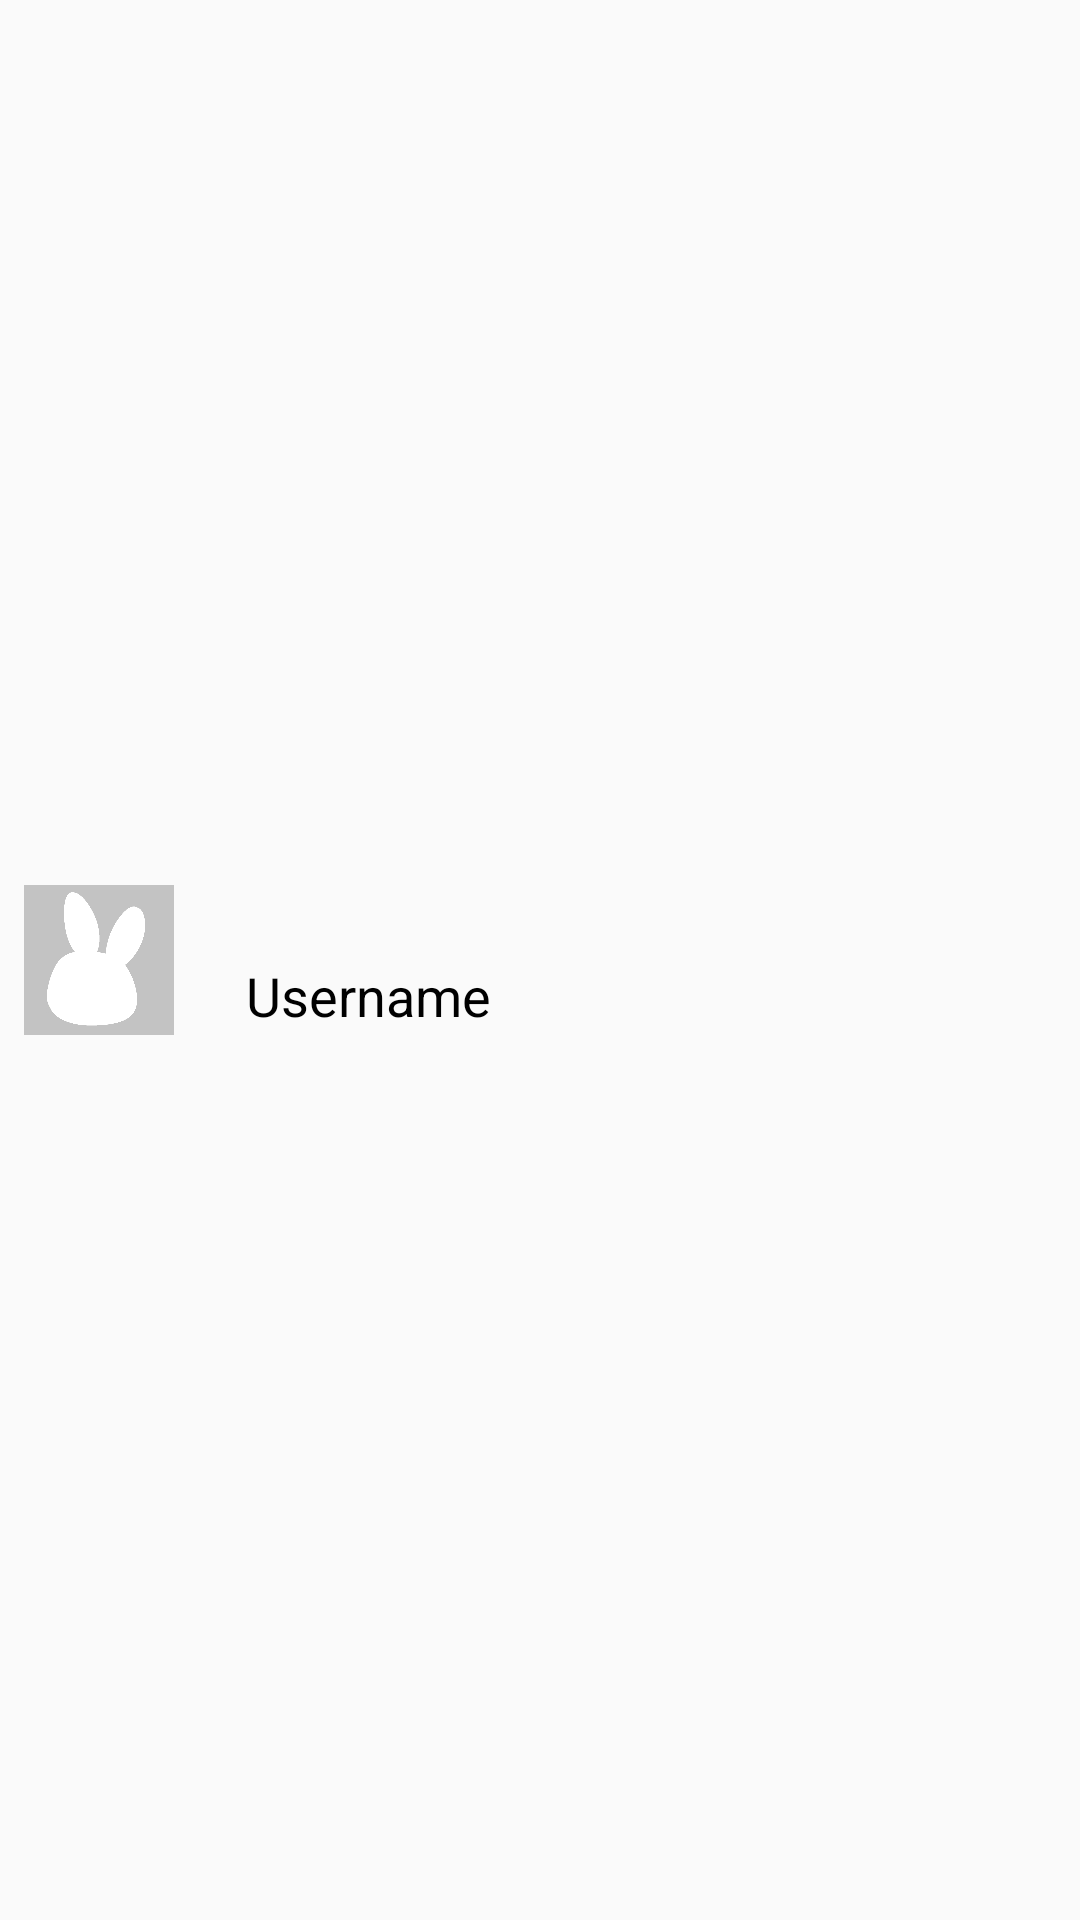

Layout XML and referenced resources for this Android screen:
<!-- AndroidManifest.xml: application theme AppTheme -->
<!-- res/layout/friends_row_layout.xml -->
<?xml version="1.0" encoding="utf-8"?>
<android.support.constraint.ConstraintLayout xmlns:android="http://schemas.android.com/apk/res/android"
    xmlns:app="http://schemas.android.com/apk/res-auto"
    xmlns:tools="http://schemas.android.com/tools"
    android:layout_width="match_parent"
    android:layout_height="wrap_content">

    <ImageView
        android:id="@+id/friend_profile_pic"
        android:layout_width="50dp"
        android:layout_height="50dp"
        android:layout_marginBottom="8dp"
        android:layout_marginStart="8dp"
        android:layout_marginTop="8dp"
        android:background="@drawable/greyrabbit"
        app:layout_constraintBottom_toBottomOf="parent"
        app:layout_constraintStart_toStartOf="parent"
        app:layout_constraintTop_toTopOf="parent" />

    <TextView
        android:id="@+id/friend_username"
        android:layout_width="wrap_content"
        android:layout_height="wrap_content"
        android:layout_marginBottom="8dp"
        android:layout_marginStart="24dp"
        android:layout_marginTop="8dp"
        android:text="Username"
        android:textColor="@android:color/black"
        android:textSize="18sp"
        app:layout_constraintBottom_toBottomOf="parent"
        app:layout_constraintStart_toEndOf="@+id/friend_profile_pic"
        app:layout_constraintTop_toTopOf="parent"
        app:layout_constraintVertical_bias="0.52" />
</android.support.constraint.ConstraintLayout>
<!-- resources referenced by this layout -->
<resources>
  <!-- drawable greyrabbit: png bitmap (drawable, 12157 bytes) -->
  <style name="AppTheme" parent="Theme.AppCompat.Light.DarkActionBar">
          
          <item name="colorPrimary">@color/colorPrimary</item>
          <item name="colorPrimaryDark">@color/colorPrimaryDark</item>
          <item name="colorAccent">@color/colorAccent</item>
      </style>
  <color name="colorPrimary">#3F51B5</color>
  <color name="colorPrimaryDark">#303F9F</color>
  <color name="colorAccent">#FF4081</color>
</resources>
